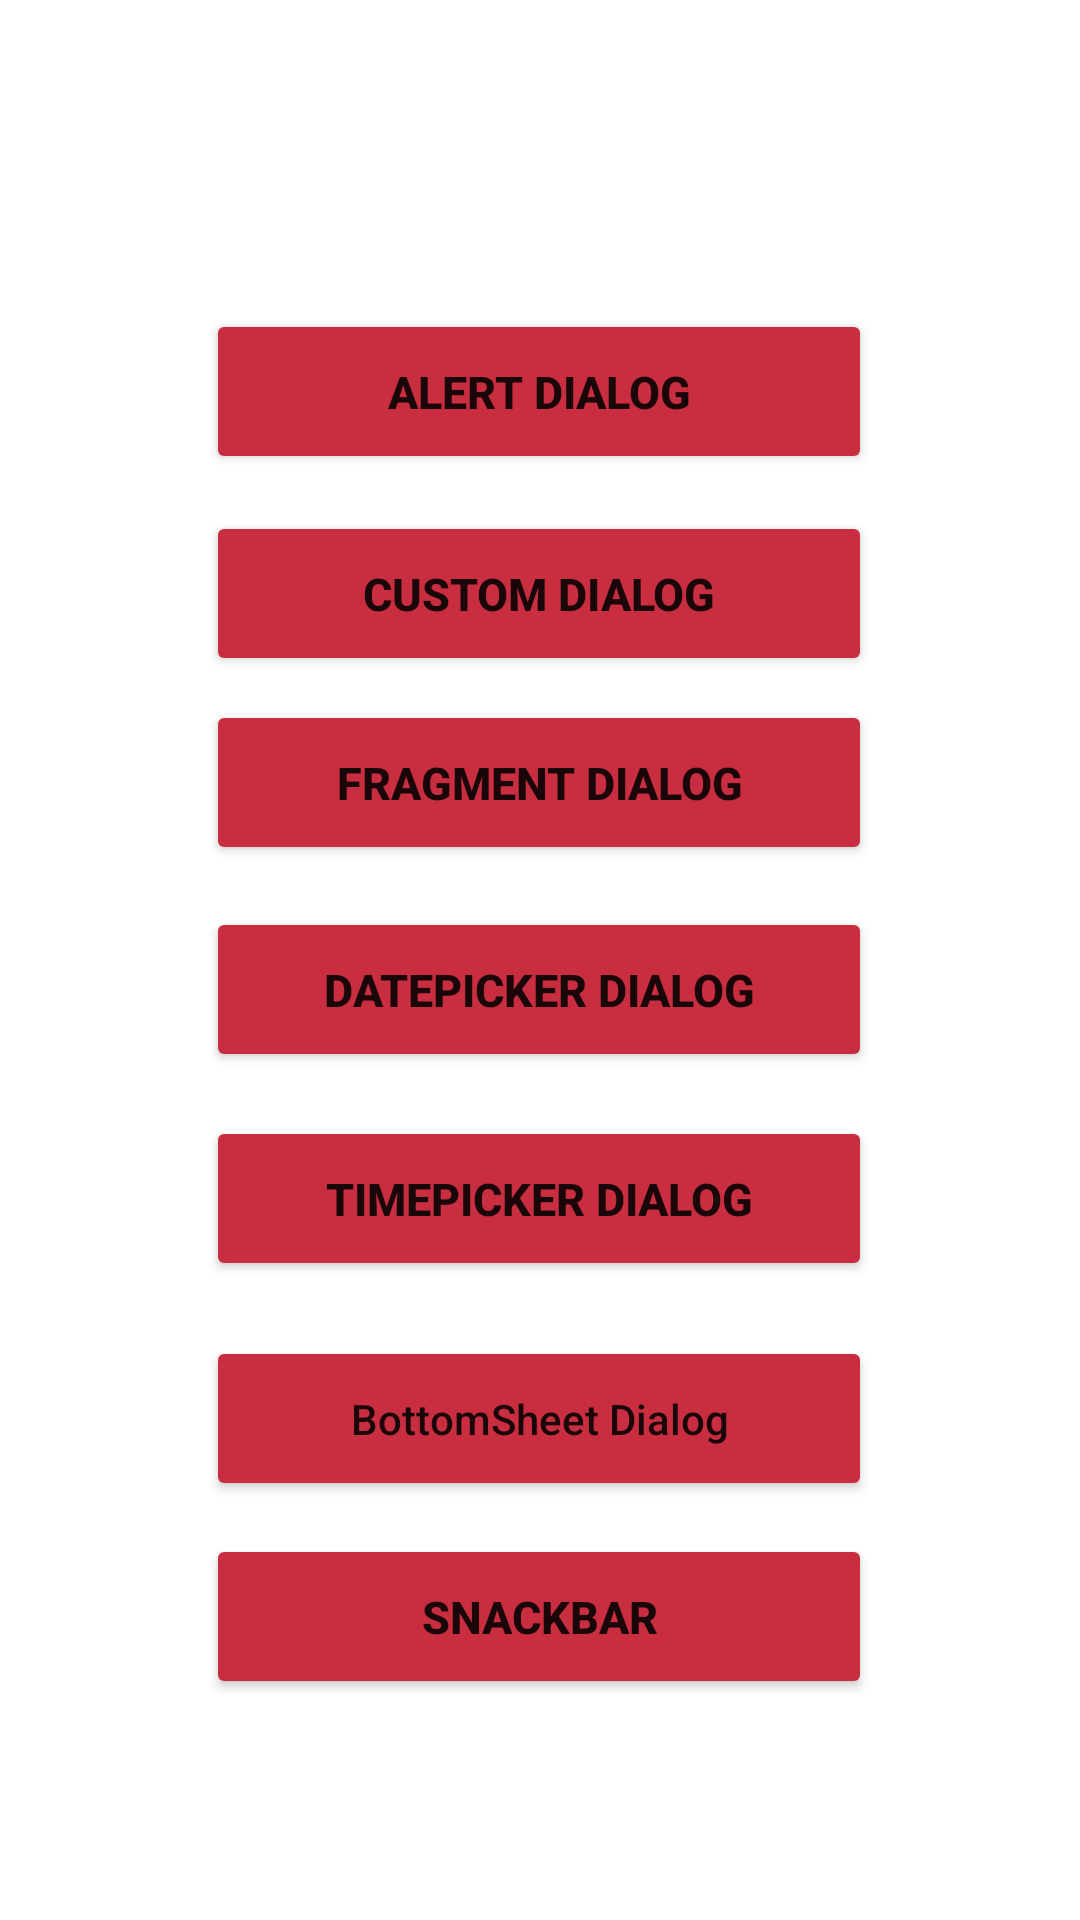

This screen was rendered from an Android layout file. Write that file and the resources it references.
<!-- AndroidManifest.xml: application theme Theme.Dialogs -->
<!-- res/layout/activity_main.xml -->
<?xml version="1.0" encoding="utf-8"?>
<androidx.constraintlayout.widget.ConstraintLayout
    xmlns:android="http://schemas.android.com/apk/res/android"
    xmlns:app="http://schemas.android.com/apk/res-auto"
    xmlns:tools="http://schemas.android.com/tools"
    android:layout_width="match_parent"
    android:layout_height="match_parent"
    tools:context=".MainActivity">

    <Button
        android:id="@+id/tv_alert_dialog"
        android:layout_width="222dp"
        android:layout_height="55dp"
        android:text="Alert Dialog"
        android:gravity="center"
        android:textSize="15dp"
        android:textStyle="bold"
        android:backgroundTint="#C82D40"
        app:layout_constraintBottom_toBottomOf="parent"
        app:layout_constraintHorizontal_bias="0.497"

        app:layout_constraintLeft_toLeftOf="parent"
        app:layout_constraintRight_toRightOf="parent"
        app:layout_constraintTop_toTopOf="parent"
        app:layout_constraintVertical_bias="0.176" />

    <Button
        android:id="@+id/tv_snackbar"
        android:layout_width="222dp"
        android:layout_height="55dp"
        android:backgroundTint="#C82D40"
        app:layout_constraintBottom_toBottomOf="parent"
        app:layout_constraintHorizontal_bias="0.497"
        android:text="Snackbar"
        android:gravity="center"
        android:textSize="15dp"
        android:textStyle="bold"
        app:layout_constraintLeft_toLeftOf="parent"
        app:layout_constraintRight_toRightOf="parent"
        app:layout_constraintTop_toTopOf="parent"
        app:layout_constraintVertical_bias="0.874" />

    <RelativeLayout
        android:layout_width="wrap_content"
        android:layout_height="wrap_content"
        tools:context=".MainActivity"
        tools:ignore="MissingConstraints">

    </RelativeLayout>

    <Button
        android:id="@+id/tv_timePicker"
        android:layout_width="222dp"
        android:layout_height="55dp"
        android:backgroundTint="#C82D40"
        app:layout_constraintBottom_toBottomOf="parent"
        app:layout_constraintHorizontal_bias="0.497"
        android:text="TimePicker Dialog"
        android:gravity="center"
        android:textSize="15dp"
        android:textStyle="bold"
        app:layout_constraintLeft_toLeftOf="parent"
        app:layout_constraintRight_toRightOf="parent"
        app:layout_constraintTop_toTopOf="parent"
        app:layout_constraintVertical_bias="0.636" />

    <Button
        android:id="@+id/tv_datePicker"
        android:layout_width="222dp"
        android:layout_height="55dp"
        android:backgroundTint="#C82D40"
        app:layout_constraintBottom_toBottomOf="parent"
        app:layout_constraintHorizontal_bias="0.497"
        android:text="DatePicker Dialog"
        android:gravity="center"
        android:textSize="15dp"
        android:textStyle="bold"
        app:layout_constraintLeft_toLeftOf="parent"
        app:layout_constraintRight_toRightOf="parent"
        app:layout_constraintTop_toTopOf="parent"
        app:layout_constraintVertical_bias="0.517" />

    <Button
        android:id="@+id/tv_fragment_dialog"
        android:layout_width="222dp"
        android:layout_height="55dp"
        android:backgroundTint="#C82D40"
        app:layout_constraintBottom_toBottomOf="parent"
        app:layout_constraintHorizontal_bias="0.497"
        android:text="Fragment Dialog"
        android:gravity="center"
        android:textSize="15dp"
        android:textStyle="bold"
        app:layout_constraintLeft_toLeftOf="parent"
        app:layout_constraintRight_toRightOf="parent"
        app:layout_constraintTop_toTopOf="parent"
        app:layout_constraintVertical_bias="0.399" />

    <Button
        android:id="@+id/tv_custom_dialog"
        android:layout_width="222dp"
        android:layout_height="55dp"
        android:backgroundTint="#C82D40"
        android:text="Custom Dialog"
        android:gravity="center"
        android:textSize="15dp"
        android:textStyle="bold"
        app:layout_constraintBottom_toBottomOf="parent"
        app:layout_constraintHorizontal_bias="0.497"
        app:layout_constraintLeft_toLeftOf="parent"
        app:layout_constraintRight_toRightOf="parent"
        app:layout_constraintTop_toTopOf="parent"
        app:layout_constraintVertical_bias="0.291" />

    <Button
        android:id="@+id/idBtnShowBottomSheet"
        android:layout_width="222dp"
        android:layout_height="55dp"
        android:backgroundTint="#C82D40"
        android:text="@string/bottomsheet_dialog"
        android:textAllCaps="false"
        app:layout_constraintBottom_toBottomOf="parent"
        app:layout_constraintEnd_toEndOf="parent"
        app:layout_constraintHorizontal_bias="0.497"
        app:layout_constraintStart_toStartOf="parent"
        app:layout_constraintTop_toTopOf="parent"
        app:layout_constraintVertical_bias="0.761" />

</androidx.constraintlayout.widget.ConstraintLayout>
<!-- resources referenced by this layout -->
<resources>
  <string name="bottomsheet_dialog">BottomSheet Dialog</string>
  <style name="Theme.Dialogs" parent="Theme.MaterialComponents.DayNight.DarkActionBar">
          
          <item name="colorPrimary">@color/purple_500</item>
          <item name="colorPrimaryVariant">@color/purple_700</item>
          <item name="colorOnPrimary">@color/white</item>
          
          <item name="colorSecondary">@color/teal_200</item>
          <item name="colorSecondaryVariant">@color/teal_700</item>
          <item name="colorOnSecondary">@color/black</item>
          
          <item name="android:statusBarColor">?attr/colorPrimaryVariant</item>
          
      </style>
  <!-- not gathered from this repository: default colours our renderer supplied (Android Studio template values) -->
  <color name="purple_500">#FF6200EE</color>
  <color name="purple_700">#FF3700B3</color>
  <color name="teal_200">#FF03DAC5</color>
  <color name="teal_700">#FF018786</color>
  <color name="black">#FF000000</color>
  <color name="white">#FFFFFFFF</color>
</resources>
